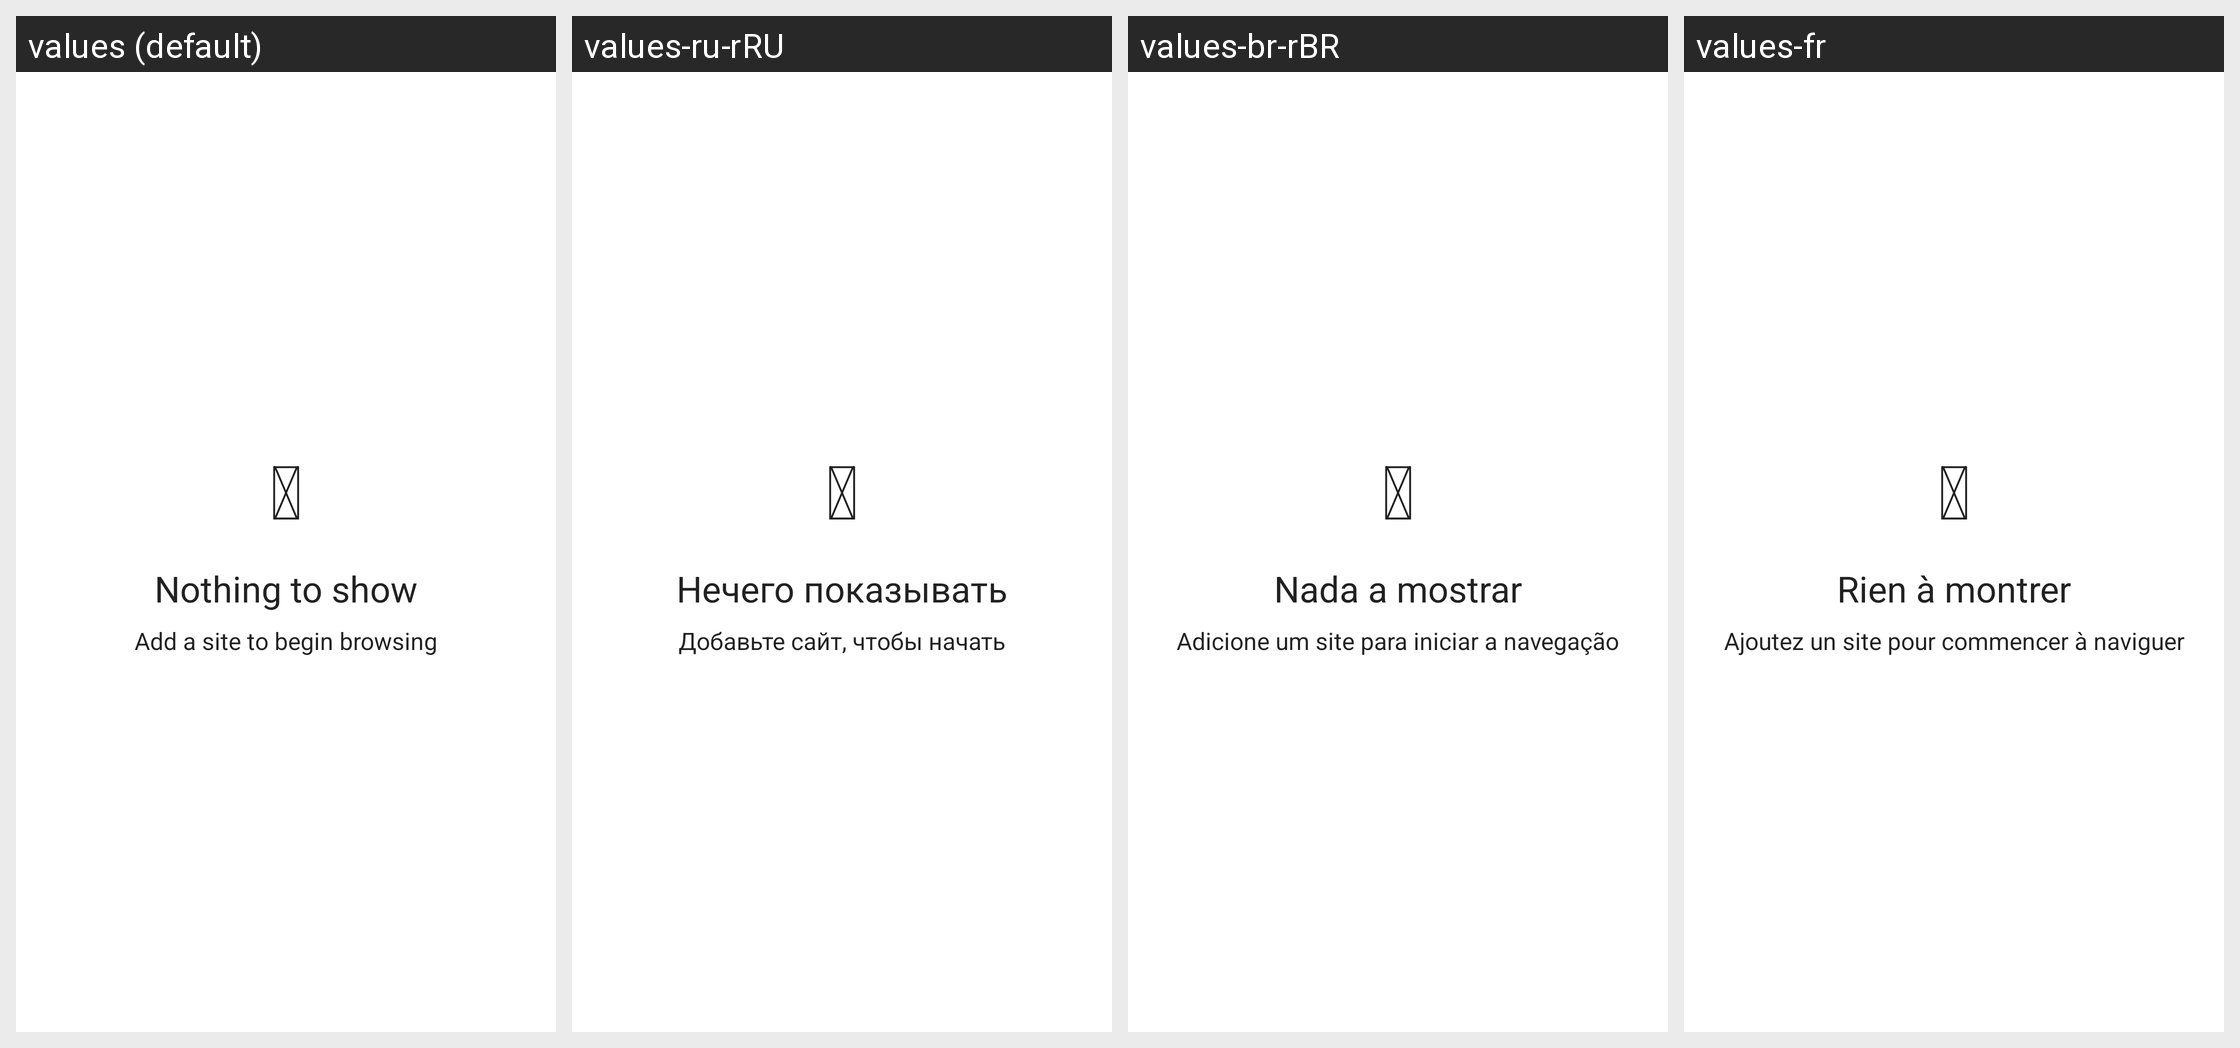

For this localized Android screen grid, give each drawn string resource with its value in every locale shown.
Android screen res/layout/layout_empty_setup.xml rendered under 4 locales, left to right: values (default), values-ru-rRU, values-br-rBR, values-fr. Device: Nexus 5 (rendered at 1080×1920; each locale shown at half size, 540×960, under a caption strip naming it); theme Chan.Theme.
Other locales in the repository, not shown: values-de, values-de-rDE, values-en-rUS, values-eo-rUY, values-es-rES, values-fr-rFR, values-in-rID, values-it-rIT, values-ja-rJP, values-ko-rKR, values-nb-rNO, values-nl-rNL, values-pt-rBR, values-pt-rPT, values-uk-rUA, values-zh-rCN, values-zh-rTW.
Strings drawn on this screen, with the default value and each locale's value (text and hints the layout hard-codes, and strings that could not be matched under every locale, appear in the picture but are not listed):

thread_empty_setup_title
  values: Nothing to show
  values-ru-rRU: Нечего показывать
  values-br-rBR: Nada a mostrar
  values-fr: Rien à montrer

thread_empty_setup_body
  values: Add a site to begin browsing
  values-ru-rRU: Добавьте сайт, чтобы начать
  values-br-rBR: Adicione um site para iniciar a navegação
  values-fr: Ajoutez un site pour commencer à naviguer
